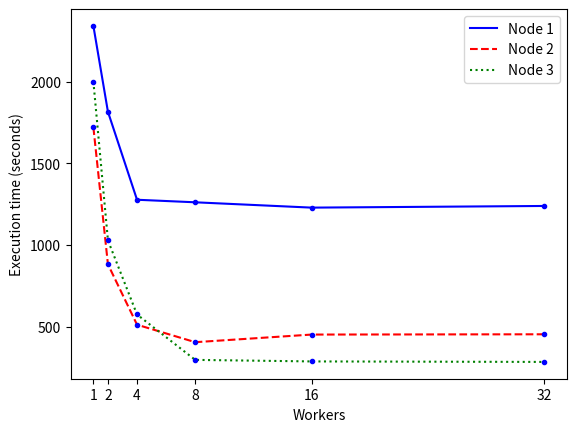

The matplotlib source for this figure:
#!/usr/bin/python

import numpy as np
import matplotlib
import matplotlib.pyplot as plt
import os


x = np.array([1,2,4,8,16,32])
a = [2340.49874687,1815.53766394,1277.07213902,1261.50432801,1228.88657498,1239.03921103]
b = [1720.23300004,882.108999968,512.611000061,405.686000109,452.302999973,454.023000002]
c = [2000.19254589,1028.65357995,575.064716101,297.404046059,287.986929893,284.941044807]



la = plt.plot(x,a,'b-',label='Node 1')
lb = plt.plot(x,b,'r--',label='Node 2')
lc = plt.plot(x,c,'g:',label='Node 3')


da = plt.plot(x,a,'bo',markersize=3)
db = plt.plot(x,b,'bo',markersize=3)
dc = plt.plot(x,c,'bo',markersize=3)

ll = plt.legend(loc='upper right')
lx = plt.xlabel("Workers")
ly = plt.ylabel("Execution time (seconds)")
plt.xticks([1,2,4,8,16,32])


plt.savefig('comp_plot_nodes_workers.eps')
#plt.show()
